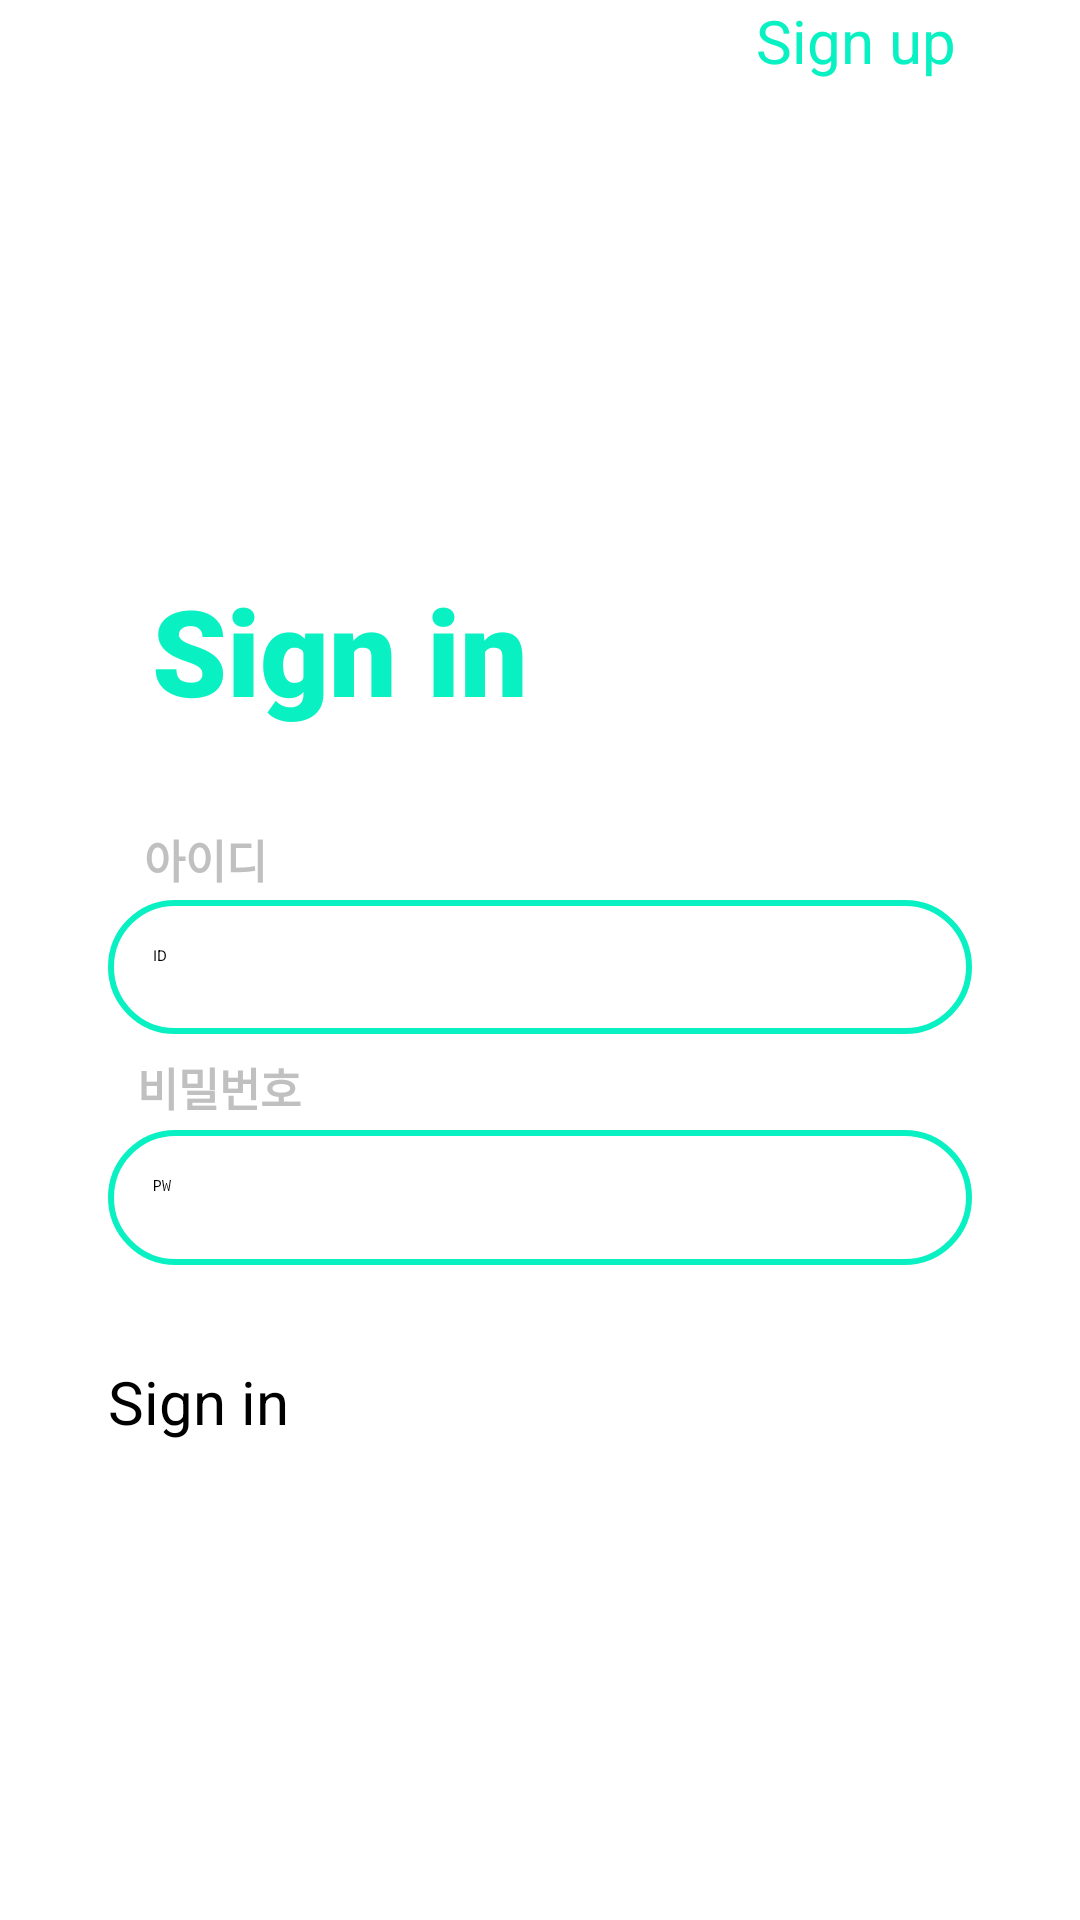

Layout XML and referenced resources for this Android screen:
<!-- AndroidManifest.xml: application theme Theme.CapstoneProject -->
<!-- res/layout/fragment_login.xml -->
<?xml version="1.0" encoding="utf-8"?>
<androidx.constraintlayout.widget.ConstraintLayout
    xmlns:android="http://schemas.android.com/apk/res/android"
    xmlns:app="http://schemas.android.com/apk/res-auto"
    xmlns:tools="http://schemas.android.com/tools"
    android:layout_width="match_parent"
    android:layout_height="match_parent"
    tools:context=".fragment.LoginFragment">

    <Button
        android:id="@+id/SignupBtn"
        android:layout_width="0dp"
        android:layout_height="0dp"
        android:textColor="@color/mint"
        android:backgroundTint="@color/white"
        android:text="@string/SignUp"
        android:textSize="20dp"

        app:layout_constraintEnd_toEndOf="parent"
        app:layout_constraintHeight_percent="0.07"
        app:layout_constraintWidth_percent="0.3"
        tools:ignore="MissingConstraints" />

    <TextView
        android:id="@+id/SignInText"
        android:layout_width="wrap_content"
        android:layout_height="wrap_content"
        android:layout_marginTop="190dp"
        android:fontFamily="sans-serif-black"
        android:text="@string/SignIn"
        android:textColor="@color/mint"
        android:textSize="40dp"
        android:layout_marginLeft="20dp"
        app:layout_constraintEnd_toEndOf="parent"
        app:layout_constraintHorizontal_bias="0.143"
        app:layout_constraintStart_toStartOf="parent"
        app:layout_constraintTop_toTopOf="parent" />

    <TextView
        android:layout_width="wrap_content"
        android:layout_height="wrap_content"
        android:fontFamily="sans-serif-black"
        android:text="아이디"
        android:textColor="@color/grey"
        android:textSize="15dp"
        app:layout_constraintBottom_toTopOf="@id/IdText"
        app:layout_constraintEnd_toEndOf="parent"
        app:layout_constraintHorizontal_bias="0.15"
        app:layout_constraintStart_toStartOf="parent"
        app:layout_constraintTop_toTopOf="parent"
        app:layout_constraintVertical_bias="0.99" />

    <EditText
        android:id="@+id/IdText"
        android:layout_width="0dp"
        android:layout_height="0dp"
        android:hint="@string/ID"
        android:padding="15dp"
        android:inputType="textEmailAddress"
        android:background="@drawable/login_input"
        android:layout_marginTop="300dp"
        app:layout_constraintWidth_percent="0.8"
        app:layout_constraintHeight_percent="0.07"
        app:layout_constraintStart_toStartOf="parent"
        app:layout_constraintEnd_toEndOf="parent"
        app:layout_constraintTop_toTopOf="parent"
        app:layout_constraintVertical_bias="0.5" />

    <TextView
        android:layout_width="wrap_content"
        android:layout_height="wrap_content"
        android:fontFamily="sans-serif-black"
        android:text="비밀번호"
        android:textColor="@color/grey"
        android:textSize="15dp"
        app:layout_constraintBottom_toTopOf="@id/PwText"
        app:layout_constraintEnd_toEndOf="parent"
        app:layout_constraintHorizontal_bias="0.15"
        app:layout_constraintStart_toStartOf="parent"
        app:layout_constraintTop_toTopOf="parent"
        app:layout_constraintVertical_bias="0.99" />

    <EditText
        android:id="@+id/PwText"
        android:layout_width="0dp"
        android:layout_height="0dp"
        android:layout_marginTop="32dp"
        android:hint="@string/PW"
        android:padding="15dp"
        android:inputType="textPassword"
        android:background="@drawable/login_input"
        app:layout_constraintWidth_percent="0.8"
        app:layout_constraintHeight_percent="0.07"
        app:layout_constraintEnd_toEndOf="parent"
        app:layout_constraintStart_toStartOf="parent"
        app:layout_constraintTop_toBottomOf="@id/IdText"
        app:layout_constraintVertical_bias="0.0"/>

    <Button
        android:id="@+id/SigninBtn"
        android:layout_width="0dp"
        android:layout_height="0dp"
        android:layout_marginTop="32dp"
        android:text="@string/SignIn"
        android:backgroundTint="@color/mint"
        android:textSize="20dp"
        app:layout_constraintEnd_toEndOf="parent"
        app:layout_constraintHeight_percent="0.07"
        app:layout_constraintStart_toStartOf="parent"
        app:layout_constraintTop_toBottomOf="@id/PwText"
        app:layout_constraintWidth_percent="0.8" />

</androidx.constraintlayout.widget.ConstraintLayout>
<!-- resources referenced by this layout -->
<resources>
  <color name="grey">#C0C0C0</color>
  <color name="mint">#09F1C2</color>
  <color name="white">#FFFFFFFF</color>
  <!-- drawable login_input (drawable) -->
  <?xml version="1.0" encoding="utf-8"?>
  <shape xmlns:android="http://schemas.android.com/apk/res/android"
      android:shape="rectangle">
      <solid android:color="#FFFFFF"/>
      <corners android:radius="50dp"/>
      <stroke
          android:width="2dp"
          android:color="@color/mint"/>
  </shape>
  <string name="ID">"ID"</string>
  <string name="PW">"PW"</string>
  <string name="SignIn">"Sign in"</string>
  <string name="SignUp">"Sign up"</string>
</resources>
